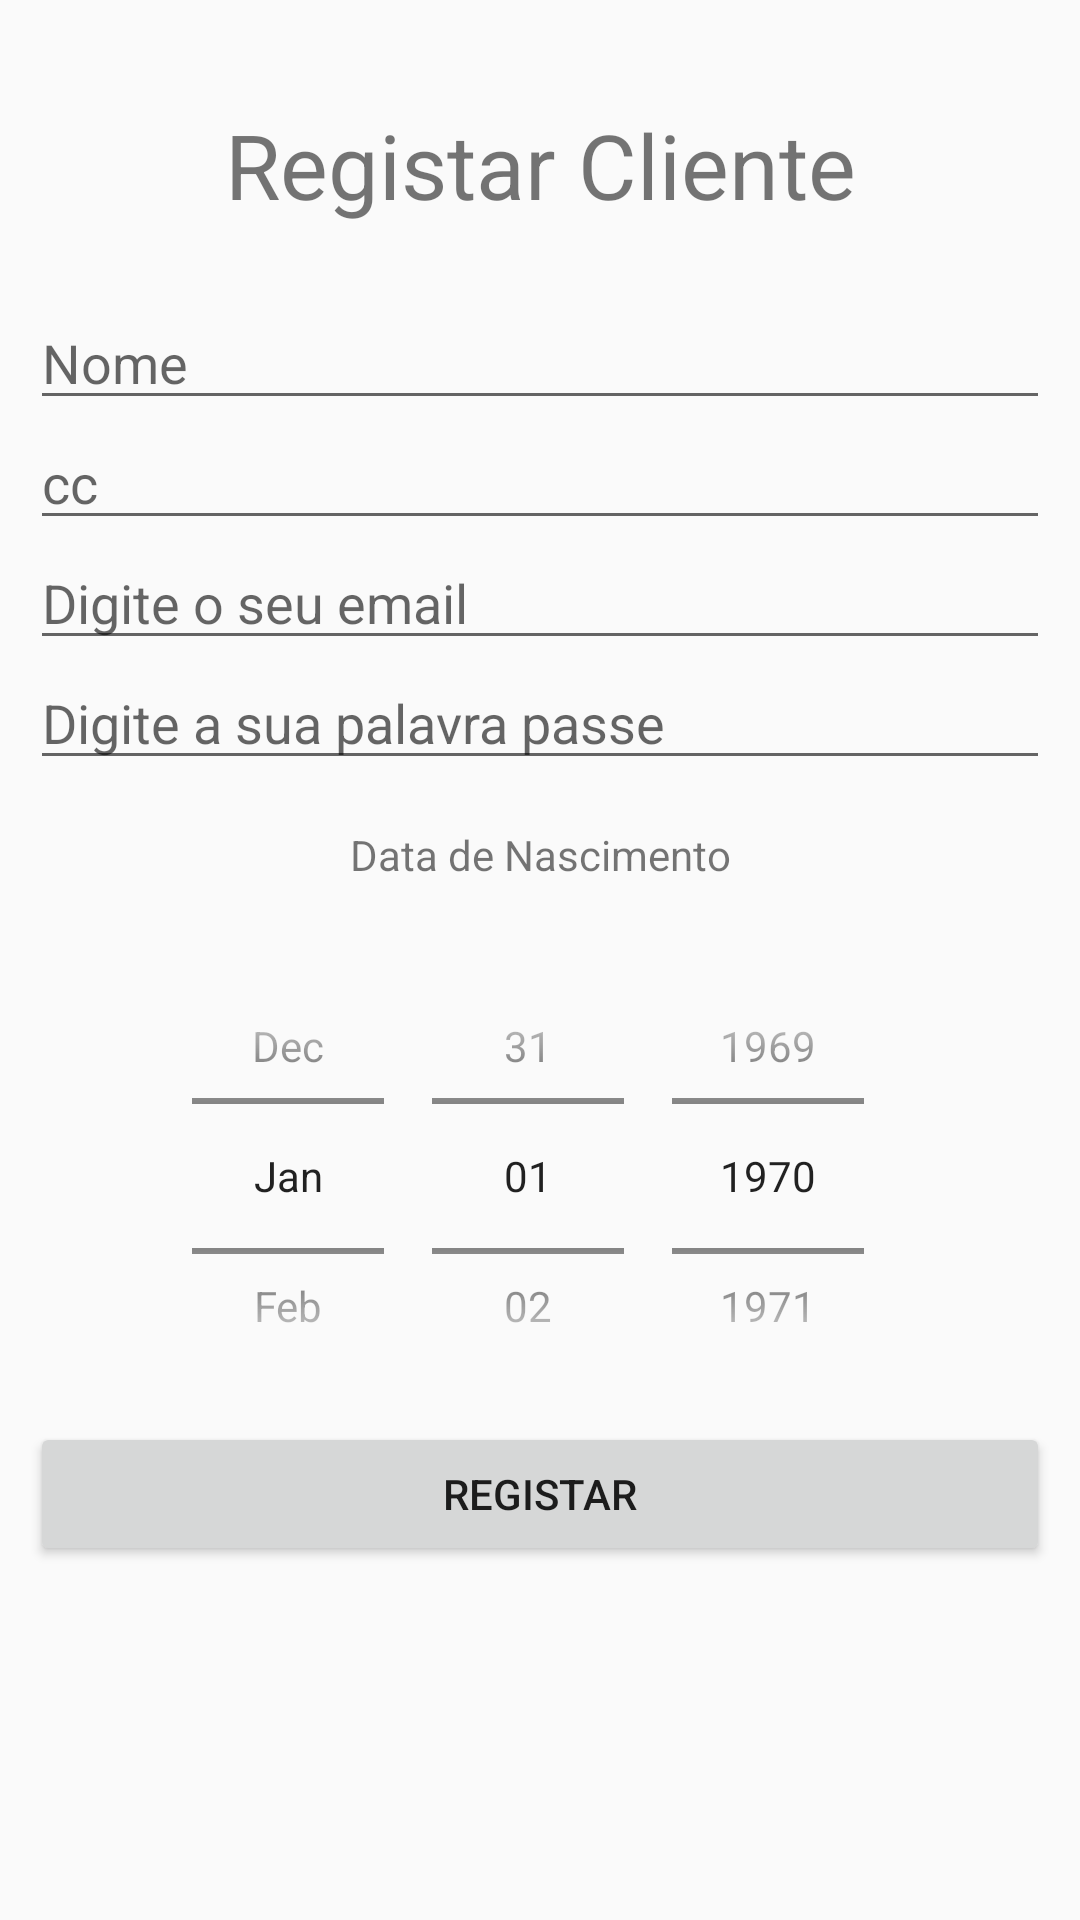

Reconstruct the res/layout file that produces this screen, plus the resources it refers to.
<!-- AndroidManifest.xml: application theme Theme.Fbs_Android -->
<!-- res/layout/register_main_cliente.xml -->
<?xml version="1.0" encoding="utf-8"?>
<LinearLayout xmlns:android="http://schemas.android.com/apk/res/android"
              xmlns:tools="http://schemas.android.com/tools"
              android:layout_width="match_parent"
              android:layout_height="match_parent"
              android:orientation="vertical"
              android:padding="10dp">

    <TextView
            android:paddingTop="0dp"
            android:text="Registar Cliente"
            android:textSize="30dp"
            android:gravity="center"
            android:layout_width="match_parent"
            android:layout_height="90dp" android:id="@+id/FBS"/>
    <EditText
            android:id="@+id/nomeRegistar"
            android:layout_width="match_parent"
            android:layout_height="40dp"
            android:hint="Nome"/>
    <EditText
            android:id="@+id/ccRegistar"
            android:layout_width="match_parent"
            android:layout_height="40dp"
            android:hint="cc"/>
    <EditText
            android:id="@+id/emailRegistar"
            android:layout_width="match_parent"
            android:layout_height="40dp"
            android:hint="Digite o seu email"/>
    <EditText
            android:id="@+id/iniciarSessaoPass"
            android:layout_width="match_parent"
            android:layout_height="40dp"
            android:hint="Digite a sua palavra passe"
    />
    <TextView
            android:text="Data de Nascimento"
            android:gravity="center"
            android:layout_width="match_parent"
            android:layout_height="50dp"
            android:id="@+id/dataCliente"/>
    <DatePicker
            android:id="@+id/dataBirthday"
            android:layout_width="wrap_content"
            android:layout_height="164dp"
            android:datePickerMode="spinner"
            android:layout_gravity="center_horizontal"
            android:calendarViewShown="false"
            android:padding="1dp"/>
    <Button android:layout_width="match_parent"
            android:layout_height="wrap_content"
            android:padding="5dp"
            android:layout_centerInParent="true"
            android:id="@+id/btnLoginC" android:text="Registar"/>
</LinearLayout>
<!-- resources referenced by this layout -->
<resources>
  <style name="Theme.Fbs_Android" parent="Theme.AppCompat.Light.DarkActionBar">
          
          <item name="colorPrimary">@color/purple_500</item>
          <item name="colorPrimaryDark">@color/purple_700</item>
          <item name="colorAccent">@color/teal_200</item>
          
      </style>
  <!-- not gathered from this repository: default colours our renderer supplied (Android Studio template values) -->
  <color name="purple_500">#FF6200EE</color>
  <color name="purple_700">#FF3700B3</color>
  <color name="teal_200">#FF03DAC5</color>
</resources>
